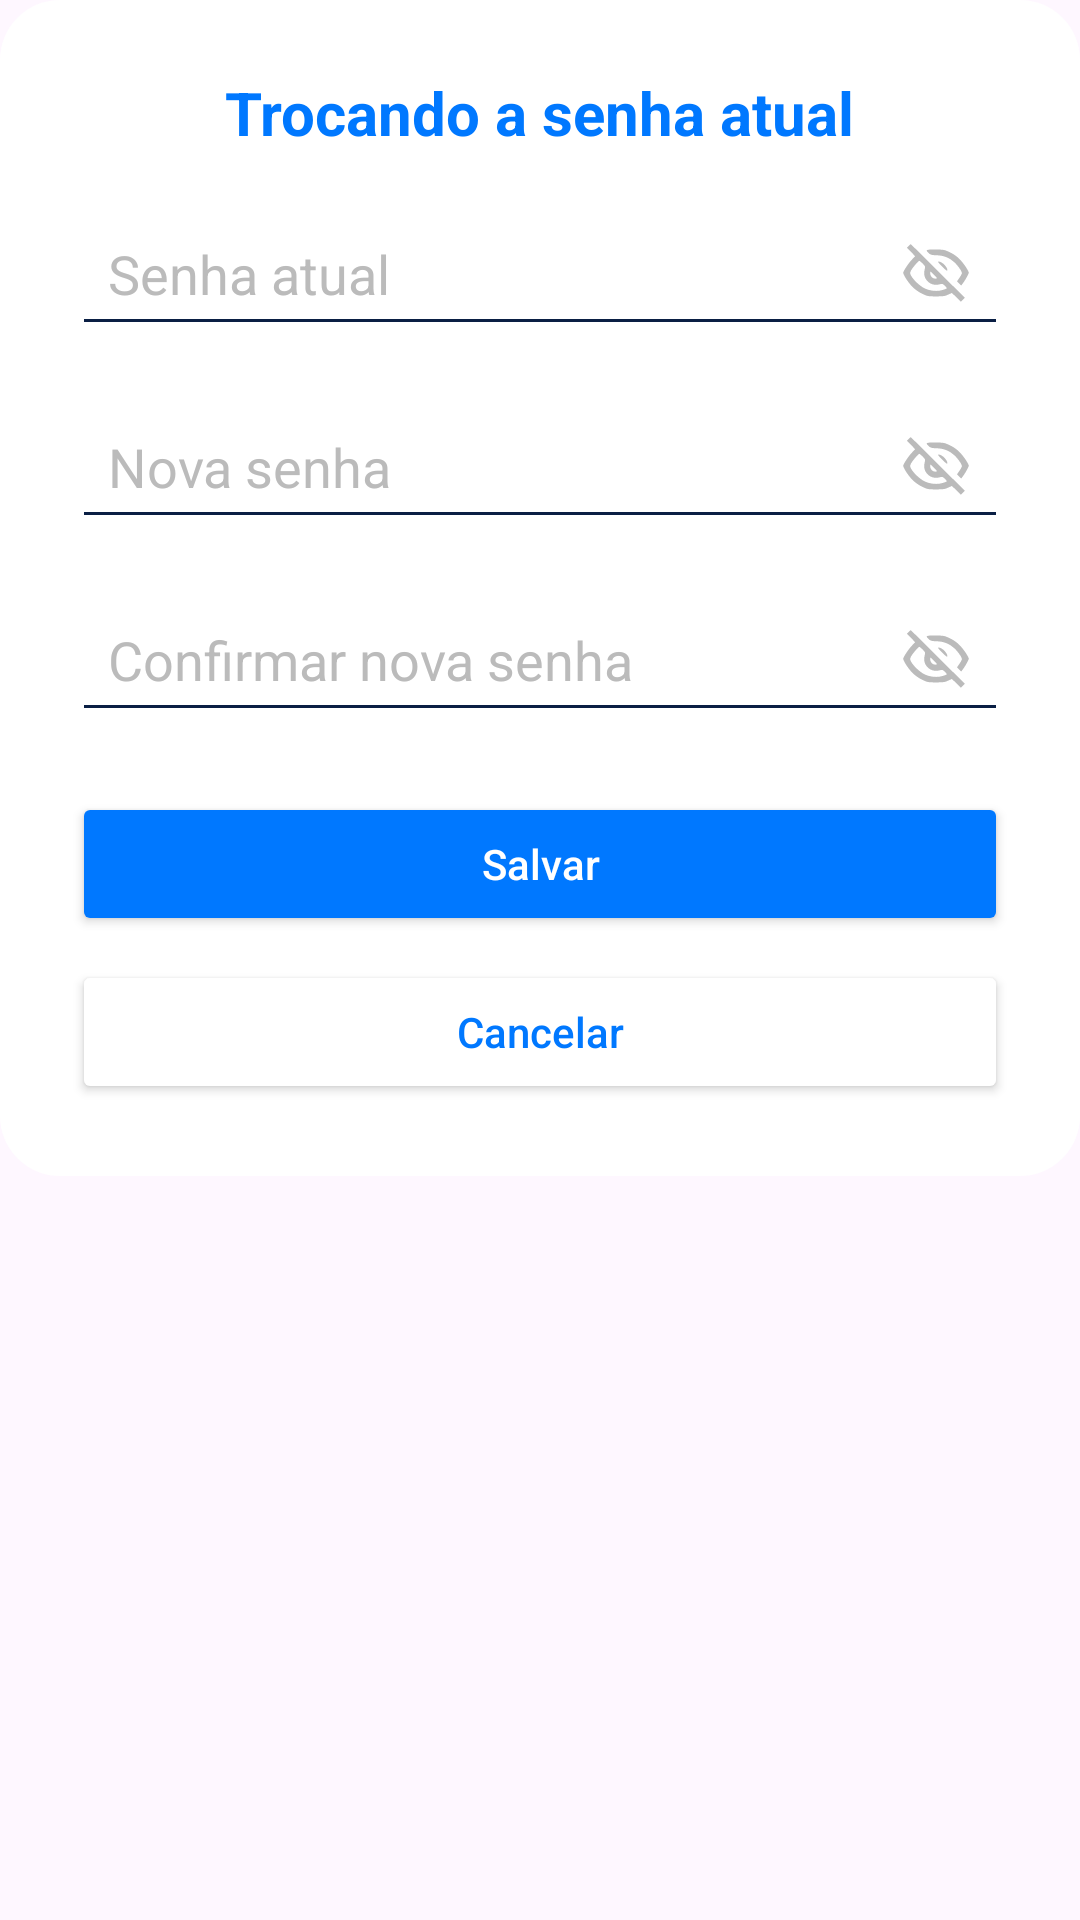

Here is an Android app screen rendered from its layout file. Give the layout XML and the strings, colors and styles it references.
<!-- AndroidManifest.xml: application theme Theme.TecPlusMobile -->
<!-- res/layout/dialog_trocar_senha.xml -->
<?xml version="1.0" encoding="utf-8"?>
<ScrollView xmlns:android="http://schemas.android.com/apk/res/android"
    android:layout_width="match_parent"
    android:layout_height="wrap_content">

    <LinearLayout
        android:padding="24dp"
        android:orientation="vertical"
        android:background="@drawable/dialog_background"
        android:layout_width="match_parent"
        android:layout_height="wrap_content">

        <TextView
            android:text="Trocando a senha atual"
            android:textSize="20sp"
            android:textStyle="bold"
            android:textColor="#0078FF"
            android:layout_width="wrap_content"
            android:layout_height="wrap_content"
            android:layout_gravity="center_horizontal"
            android:layout_marginBottom="16dp"/>

        
        <RelativeLayout
            android:layout_width="match_parent"
            android:layout_height="wrap_content"
            android:layout_marginBottom="16dp">

            <EditText
                android:id="@+id/editSenhaAtual"
                android:layout_width="match_parent"
                android:layout_height="wrap_content"
                android:hint="Senha atual"
                android:inputType="textPassword"
                android:backgroundTint="#0A1F44"
                android:textColor="#2E2E2E"
                android:textColorHint="#bbbbbb"
                android:paddingEnd="48dp"
                android:padding="12dp" />

            <ImageView
                android:id="@+id/ivToggleSenhaAtual"
                android:layout_width="24dp"
                android:layout_height="24dp"
                android:layout_alignParentEnd="true"
                android:layout_centerVertical="true"
                android:layout_marginEnd="12dp"
                android:src="@drawable/ic_eye_off"
                android:tint="#bbbbbb"
                android:contentDescription="Mostrar senha atual"
                android:clickable="true"
                android:focusable="true" />
        </RelativeLayout>

        
        <RelativeLayout
            android:layout_width="match_parent"
            android:layout_height="wrap_content"
            android:layout_marginBottom="16dp">

            <EditText
                android:id="@+id/editTrocaSenha"
                android:layout_width="match_parent"
                android:layout_height="wrap_content"
                android:hint="Nova senha"
                android:inputType="textPassword"
                android:backgroundTint="#0A1F44"
                android:textColor="#2E2E2E"
                android:textColorHint="#bbbbbb"
                android:paddingEnd="48dp"
                android:padding="12dp" />

            <ImageView
                android:id="@+id/ivToggleNovaSenha"
                android:layout_width="24dp"
                android:layout_height="24dp"
                android:layout_alignParentEnd="true"
                android:layout_centerVertical="true"
                android:layout_marginEnd="12dp"
                android:src="@drawable/ic_eye_off"
                android:tint="#bbbbbb"
                android:contentDescription="Mostrar nova senha"
                android:clickable="true"
                android:focusable="true" />
        </RelativeLayout>

        
        <RelativeLayout
            android:layout_width="match_parent"
            android:layout_height="wrap_content"
            android:layout_marginBottom="20dp">

            <EditText
                android:id="@+id/editTrocaConfirmaSenha"
                android:layout_width="match_parent"
                android:layout_height="wrap_content"
                android:hint="Confirmar nova senha"
                android:inputType="textPassword"
                android:backgroundTint="#0A1F44"
                android:textColor="#2E2E2E"
                android:textColorHint="#bbbbbb"
                android:paddingEnd="48dp"
                android:padding="12dp" />

            <ImageView
                android:id="@+id/ivToggleConfirmarSenha"
                android:layout_width="24dp"
                android:layout_height="24dp"
                android:layout_alignParentEnd="true"
                android:layout_centerVertical="true"
                android:layout_marginEnd="12dp"
                android:src="@drawable/ic_eye_off"
                android:tint="#bbbbbb"
                android:contentDescription="Mostrar confirmação"
                android:clickable="true"
                android:focusable="true" />
        </RelativeLayout>

        <Button
            android:id="@+id/buttonSalvarSenhaNova"
            android:layout_width="match_parent"
            android:layout_height="wrap_content"
            android:text="Salvar"
            android:textColor="#FFFFFF"
            android:backgroundTint="#0078FF"
            android:padding="12dp"
            android:textAllCaps="false"/>

        <Button
            android:id="@+id/buttonCancelarTrocaSenha"
            android:layout_width="match_parent"
            android:layout_height="wrap_content"
            android:text="Cancelar"
            android:textColor="#0078FF"
            android:backgroundTint="#FFFFFF"
            android:layout_marginTop="8dp"
            android:padding="12dp"
            android:textAllCaps="false"/>
    </LinearLayout>
</ScrollView>
<!-- resources referenced by this layout -->
<resources>
  <!-- drawable dialog_background (drawable) -->
  <shape xmlns:android="http://schemas.android.com/apk/res/android">
      <solid android:color="#FFFFFF"/>
      <corners android:radius="20dp"/>
      <padding android:left="16dp" android:top="16dp" android:right="16dp" android:bottom="16dp"/>
  </shape>
  <!-- drawable ic_eye_off (drawable) -->
  <vector xmlns:android="http://schemas.android.com/apk/res/android"
      android:width="100dp"
      android:height="100dp"
      android:viewportWidth="100"
      android:viewportHeight="100">
    <path
        android:pathData="M12,12.5l-2.4,2.5 5.7,5.8 5.7,5.8 -4.7,5.1c-4.3,4.6 -10.3,13.4 -11.8,17.3 -0.8,2.3 6.4,13.8 12.8,20.3 4.1,4 8.3,7 13.5,9.5 7.5,3.6 8,3.7 19.2,3.7 10,-0 12.2,-0.3 16.8,-2.4l5.3,-2.4 6.3,6.2 6.2,6.1 2.7,-2.8 2.7,-2.8 -37.3,-37.2c-20.5,-20.5 -37.5,-37.2 -37.8,-37.2 -0.3,-0 -1.6,1.1 -2.9,2.5zM31.4,36.9c3.9,4 3.9,4 2.7,8.6 -3.2,12.7 7.7,23.6 20.4,20.4 4.4,-1.1 4.7,-1 7.6,1.7 1.6,1.5 2.9,3.1 2.9,3.6 0,0.4 -2.6,1.5 -5.7,2.4 -7.8,2.3 -17.3,1.4 -25,-2.2 -6.4,-3.1 -15.7,-11.7 -18.8,-17.6 -1.8,-3.5 -1.8,-3.9 -0.3,-7 1.6,-3.4 10.4,-13.8 11.7,-13.8 0.4,-0 2.4,1.8 4.5,3.9zM49.4,57.8c-3.6,0.5 -7.4,-3.2 -7.4,-7.2l0,-3 5.1,4.9c4.9,4.9 5,5 2.3,5.3z"
        android:fillColor="#000000"
        android:strokeColor="#00000000"/>
    <path
        android:pathData="M39.3,17.7c-3,0.6 -2.9,1.4 0.5,4.6 2.6,2.5 3.7,2.8 11.3,3.1 9.8,0.3 16.8,3.1 24.2,9.6 4.7,4.1 10.7,12.6 10.7,15.1 0,0.8 -1.5,3.7 -3.4,6.5l-3.5,5.1 3,2.9 2.9,2.8 1.8,-2.3c4.7,-6.4 9.2,-14.7 8.7,-16.1 -1.7,-4.6 -7.7,-13.1 -12.8,-18.3 -4.1,-4.1 -8.2,-7 -13.5,-9.5 -7.1,-3.4 -8.5,-3.7 -17.7,-3.8 -5.5,-0.1 -11,-0 -12.2,0.3z"
        android:fillColor="#000000"
        android:strokeColor="#00000000"/>
    <path
        android:pathData="M58.5,41c4.8,4.9 7.1,6.6 7.3,5.5 0.9,-4 -7.4,-12.5 -12.2,-12.5 -1.6,-0 -0.6,1.5 4.9,7z"
        android:fillColor="#000000"
        android:strokeColor="#00000000"/>
  </vector>
  <style name="Theme.TecPlusMobile" parent="Base.Theme.TecPlusMobile" />
  <style name="Base.Theme.TecPlusMobile" parent="Theme.Material3.DayNight.NoActionBar">
          
          
      </style>
</resources>
